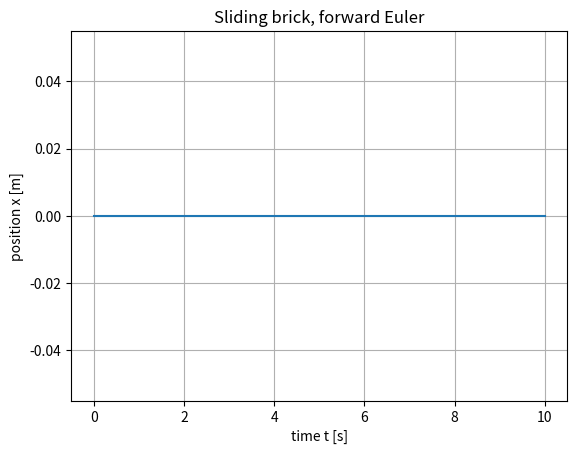

Write Python code to recreate this figure.
"""Day 6 starter: the sliding brick, simulated with forward Euler.

A brick of mass m = 2 kg sits on ice (no friction). We push it with a
constant force f = 10 N for 10 seconds. This script marches forward in
time with forward Euler, plots position versus time, and saves (t, x)
to a CSV file that tomorrow's Blender movie will read.

Fill in the three TODO lines. Everything else is done for you.

Run it with:
    conda activate camp
    python euler_brick.py
"""

import csv

import matplotlib.pyplot as plt

# --- the physical setup -------------------------------------------------
m = 2.0       # mass of the brick, kg
f = 10.0      # constant push, N
t_end = 10.0  # how long we push, s
h = 0.1       # time step, s (later, try 0.01 and 1.0; what changes?)

# --- the state of the brick at t = 0 ------------------------------------
t = 0.0
x = 0.0       # position, m
v = 0.0       # velocity, m/s

ts = [t]
xs = [x]

# --- the forward Euler loop ---------------------------------------------
while t < t_end - 1e-9:
    a = 0.0        # TODO 1: Newton's second law says m * a = f, so a = ?

    x_new = x      # TODO 2: new position = old position + h * (old velocity)
    v_new = v      # TODO 3: new velocity = old velocity + h * a

    x = x_new
    v = v_new
    t = t + h

    ts.append(t)
    xs.append(x)

# --- check against the exact answer -------------------------------------
# This problem is simple enough to solve with pencil and paper:
# x(t) = 0.5 * (f / m) * t^2. Real simulations rarely have this luxury.
x_exact = 0.5 * (f / m) * t_end**2
print(f"Euler says x({t_end:g}) = {xs[-1]:.2f} m; the exact answer is {x_exact:.2f} m")

# --- save the CSV that feeds tomorrow's Blender movie --------------------
with open("brick_positions.csv", "w", newline="") as out:
    writer = csv.writer(out)
    writer.writerow(["t", "x"])
    for ti, xi in zip(ts, xs):
        writer.writerow([f"{ti:.3f}", f"{xi:.6f}"])
print("Wrote brick_positions.csv (keep it, day 7 needs it)")

# --- plot ----------------------------------------------------------------
plt.plot(ts, xs)
plt.xlabel("time t [s]")
plt.ylabel("position x [m]")
plt.title("Sliding brick, forward Euler")
plt.grid(True)
plt.show()
